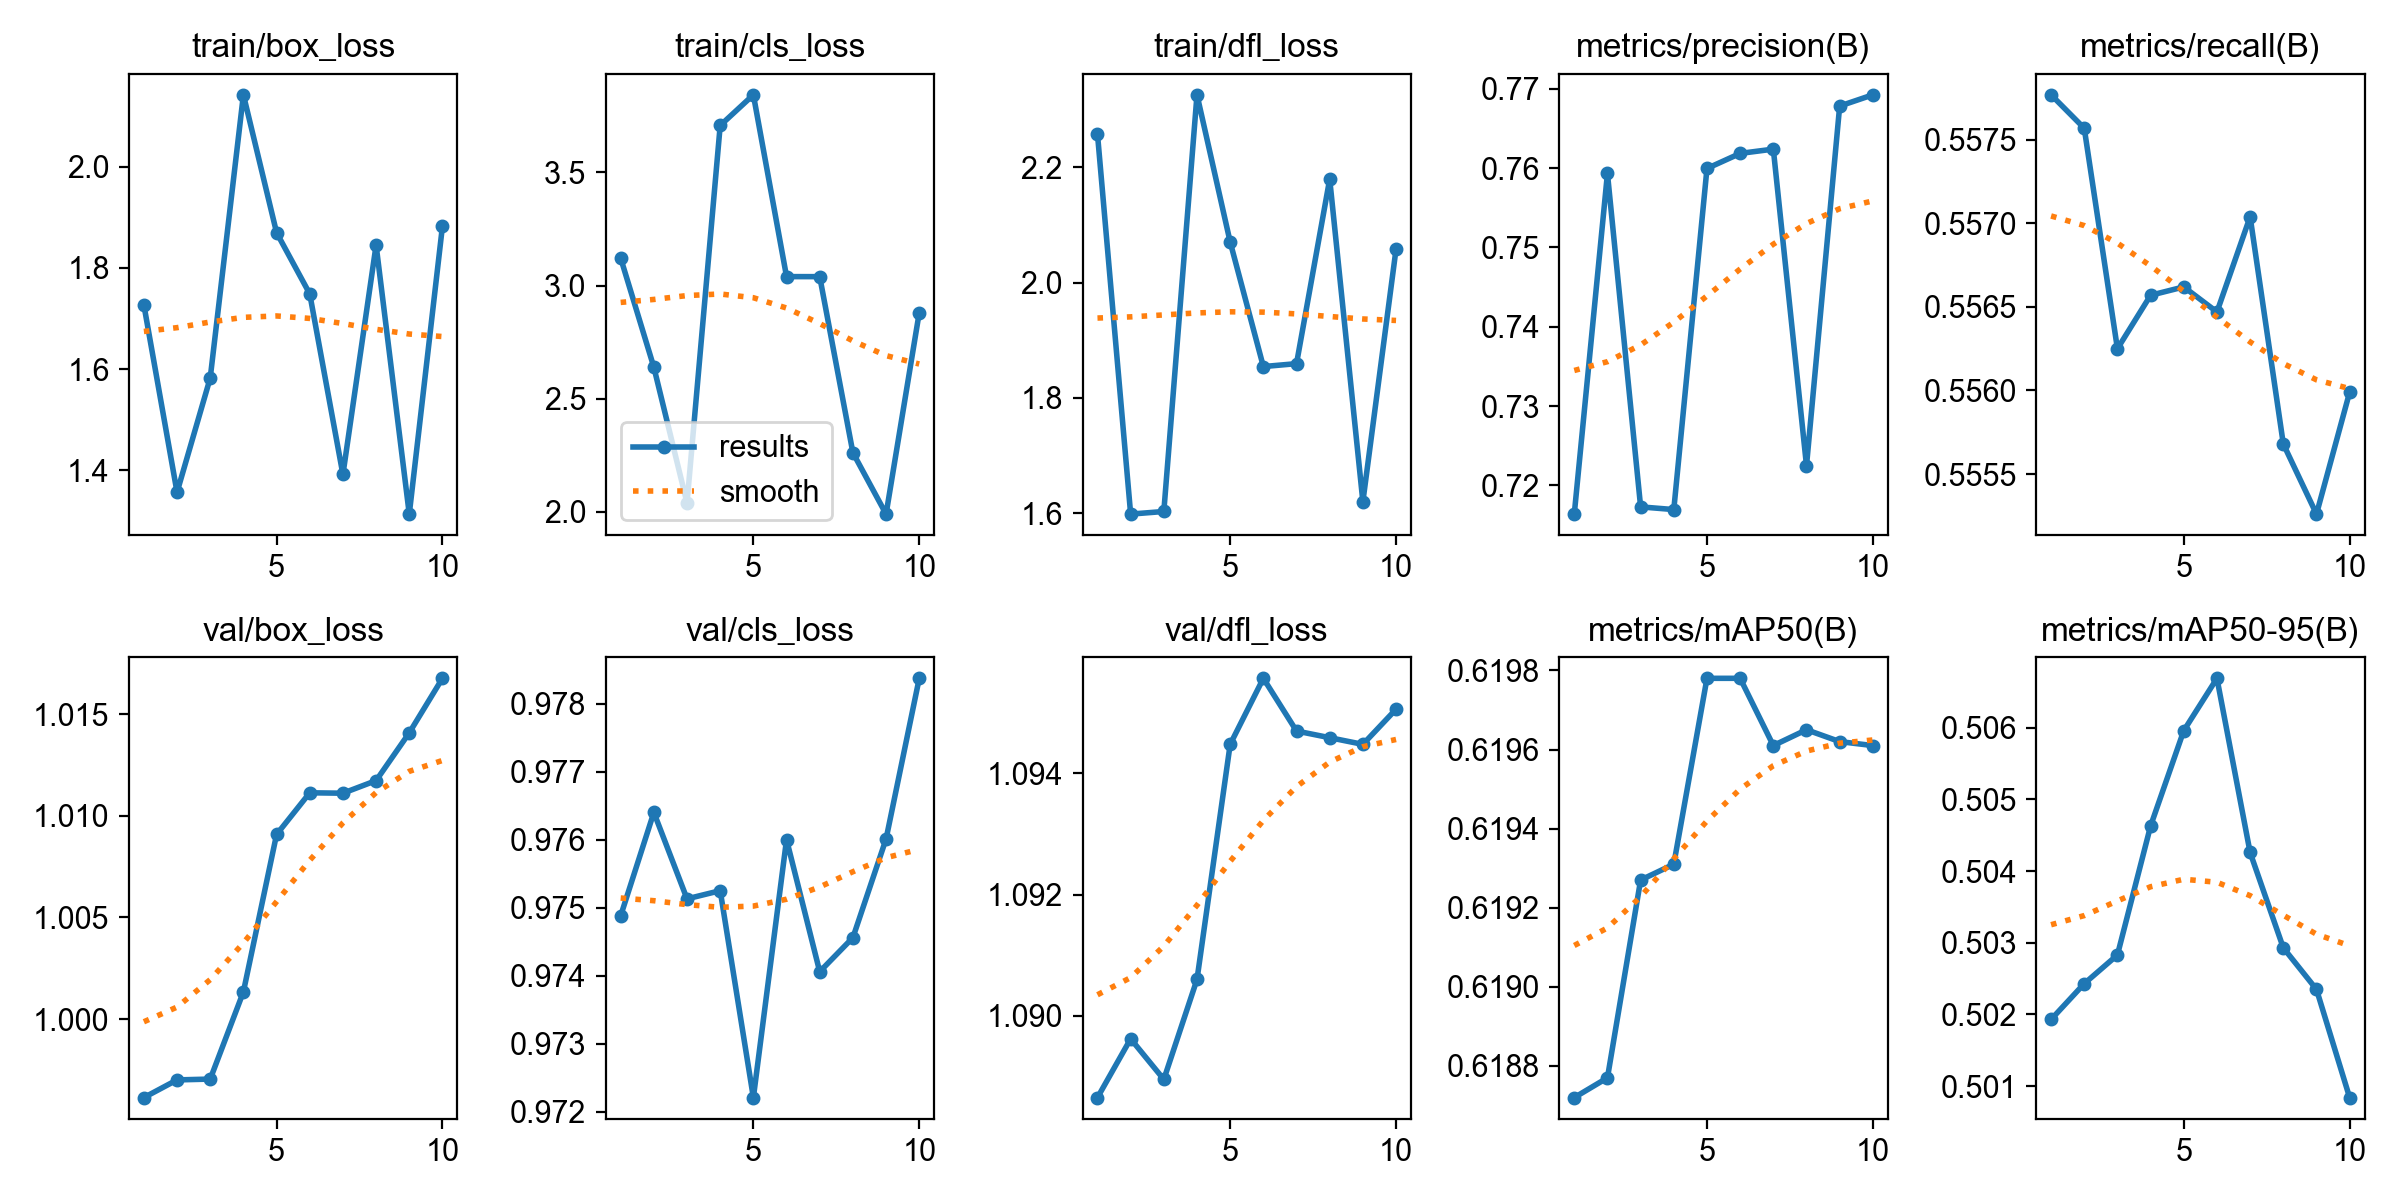

The file beside this chart, header and first rows:
epoch, time, train/box_loss, train/cls_loss, train/dfl_loss, metrics/precision(B), metrics/recall(B), metrics/mAP50(B), metrics/mAP50-95(B), val/box_loss, val/cls_loss, val/dfl_loss, lr/pg0, lr/pg1, lr/pg2
1, 15.36, 1.727, 3.121, 2.258, 0.7164, 0.5578, 0.6187, 0.5019, 0.9961, 0.9749, 1.089, 0, 0, 0
2, 27.75, 1.356, 2.639, 1.598, 0.7593, 0.5576, 0.6188, 0.5024, 0.997, 0.9764, 1.09, 1.07219e-06, 1.07219e-06, 1.07219e-06
3, 38.4, 1.582, 2.039, 1.603, 0.7173, 0.5563, 0.6193, 0.5028, 0.997, 0.9751, 1.089, 1.90876e-06, 1.90876e-06, 1.90876e-06
4, 48.41, 2.142, 3.707, 2.326, 0.7169, 0.5566, 0.6193, 0.5046, 1.001, 0.9752, 1.091, 2.50971e-06, 2.50971e-06, 2.50971e-06
5, 62.02, 1.87, 3.843, 2.071, 0.76, 0.5566, 0.6198, 0.506, 1.009, 0.9722, 1.094, 2.87504e-06, 2.87504e-06, 2.87504e-06
6, 74.26, 1.749, 3.04, 1.854, 0.7619, 0.5565, 0.6198, 0.5067, 1.011, 0.976, 1.096, 3.00475e-06, 3.00475e-06, 3.00475e-06
7, 84.45, 1.392, 3.039, 1.859, 0.7624, 0.557, 0.6196, 0.5043, 1.011, 0.9741, 1.095, 2.89884e-06, 2.89884e-06, 2.89884e-06
8, 95.39, 1.845, 2.261, 2.18, 0.7225, 0.5557, 0.6197, 0.5029, 1.012, 0.9746, 1.095, 2.55731e-06, 2.55731e-06, 2.55731e-06
9, 106.7, 1.313, 1.99, 1.62, 0.7678, 0.5553, 0.6196, 0.5023, 1.014, 0.976, 1.094, 1.98016e-06, 1.98016e-06, 1.98016e-06
10, 117.9, 1.882, 2.88, 2.058, 0.7692, 0.556, 0.6196, 0.5008, 1.017, 0.9784, 1.095, 1.16739e-06, 1.16739e-06, 1.16739e-06
